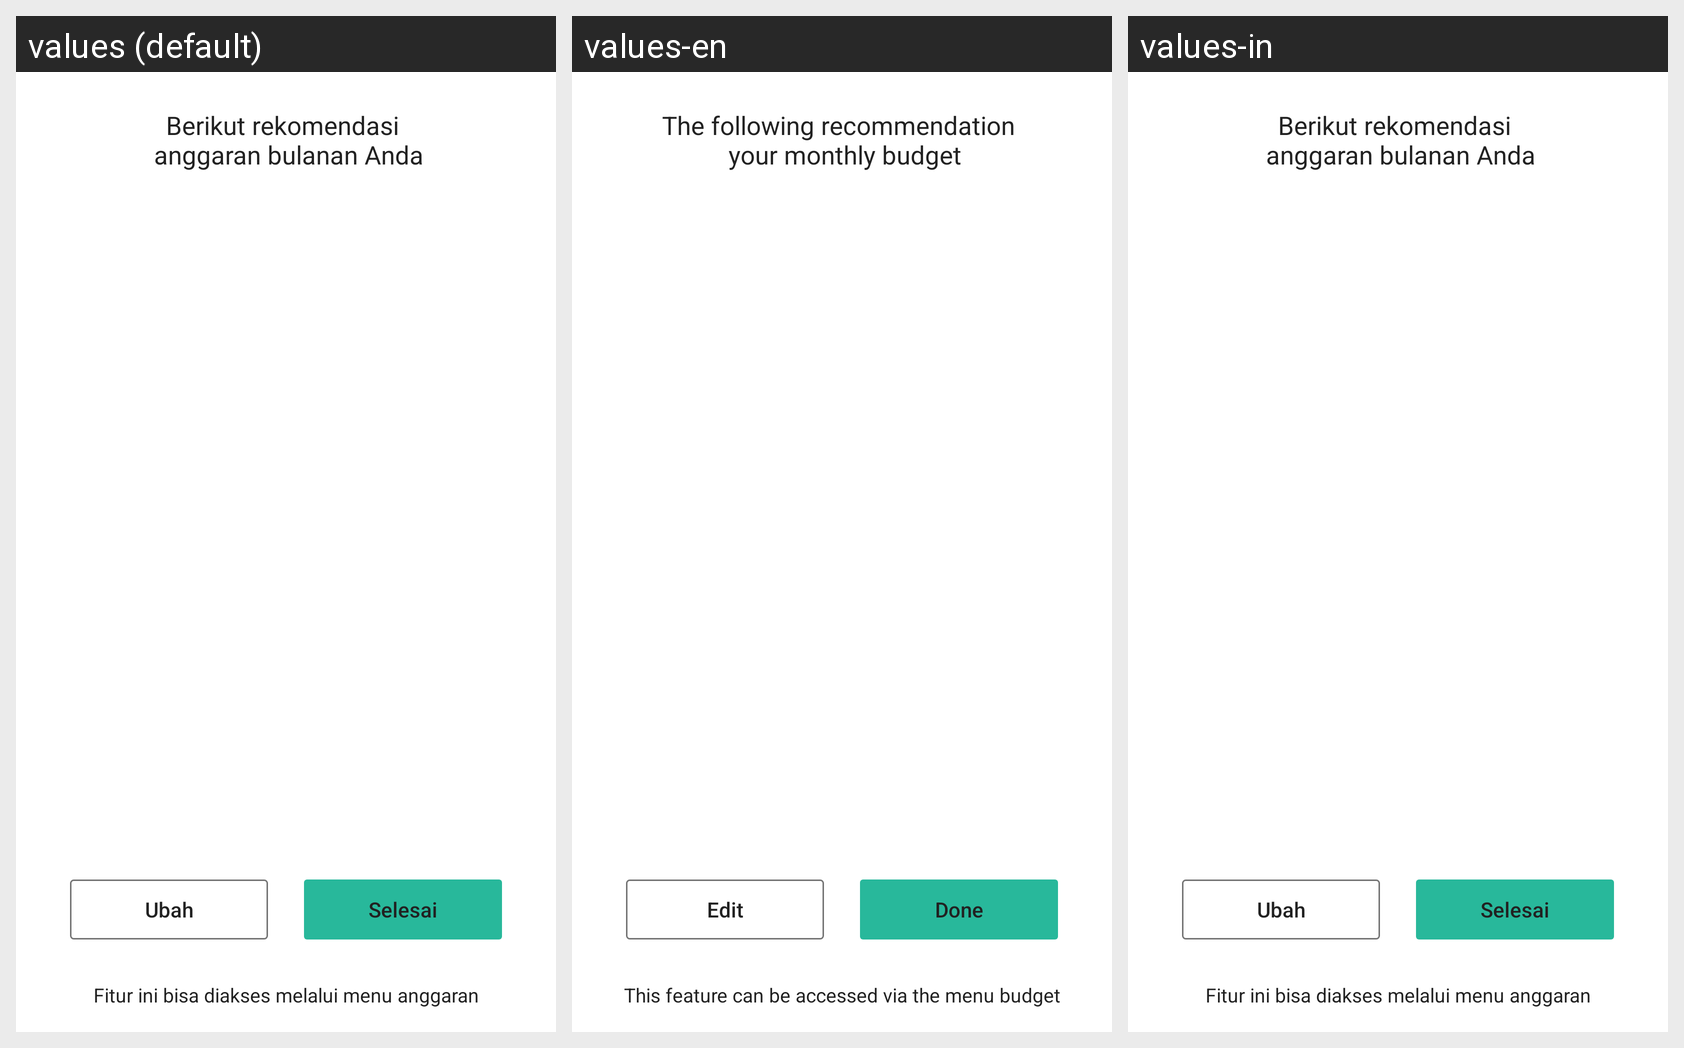

Here is an Android app screen in its default locale and in the app's own translations. Write out the translated-string differences for the strings that appear on this screen.
Android screen res/layout/activity_budget_result_estimator.xml rendered under 3 locales, left to right: values (default), values-en, values-in. Device: Nexus 5 (rendered at 1080×1920; each locale shown at half size, 540×960, under a caption strip naming it); theme AppTheme.
Strings drawn on this screen, with the default value and each locale's value (text and hints the layout hard-codes, and strings that could not be matched under every locale, appear in the picture but are not listed):

budget_estimator_title
  values: Berikut rekomendasi 
       anggaran bulanan Anda
  values-en: The following recommendation 
       your monthly budget
  values-in: Berikut rekomendasi 
       anggaran bulanan Anda

edit
  values: Ubah
  values-en: Edit
  values-in: Ubah

done
  values: Selesai
  values-en: Done
  values-in: Selesai

budget_estimator_footer
  values: Fitur ini bisa diakses melalui menu anggaran
  values-en: This feature can be accessed via the menu budget
  values-in: Fitur ini bisa diakses melalui menu anggaran
